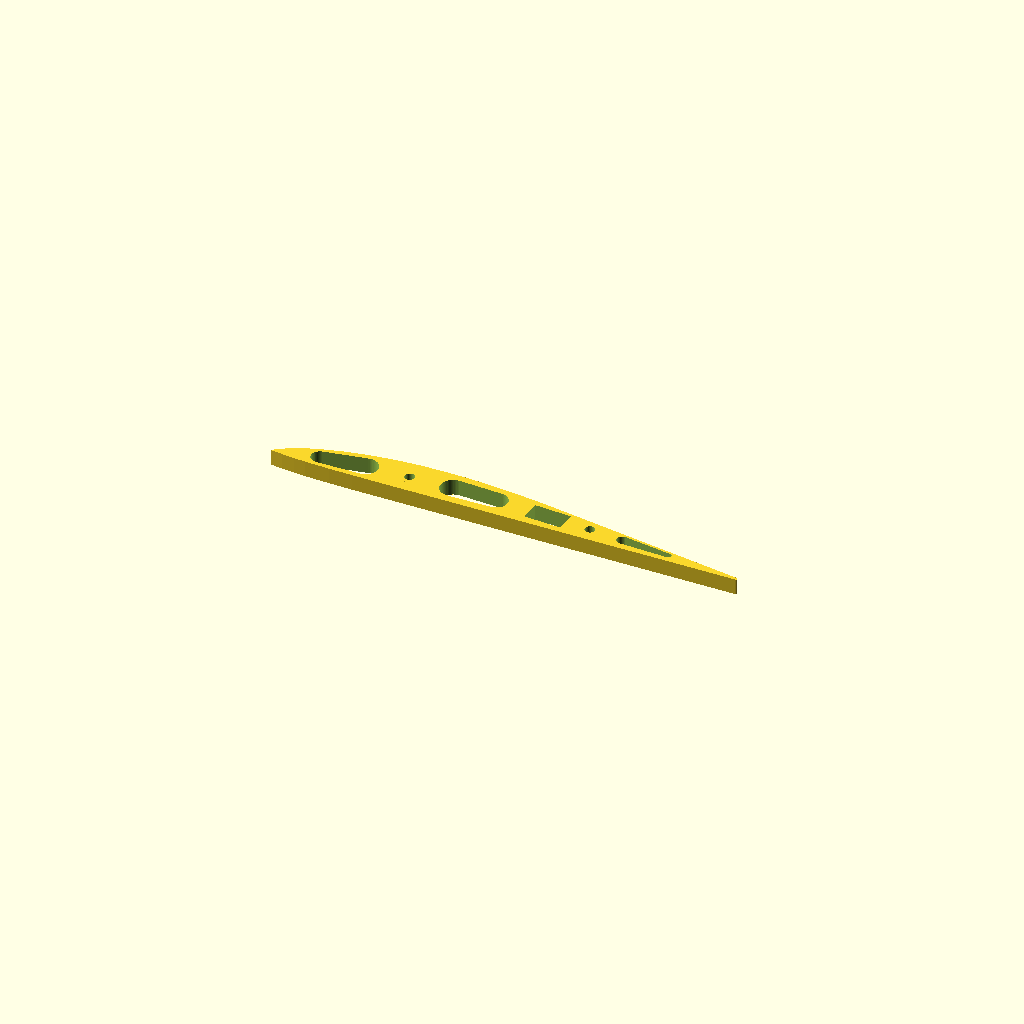
Cell 1: the model at its default parameters.
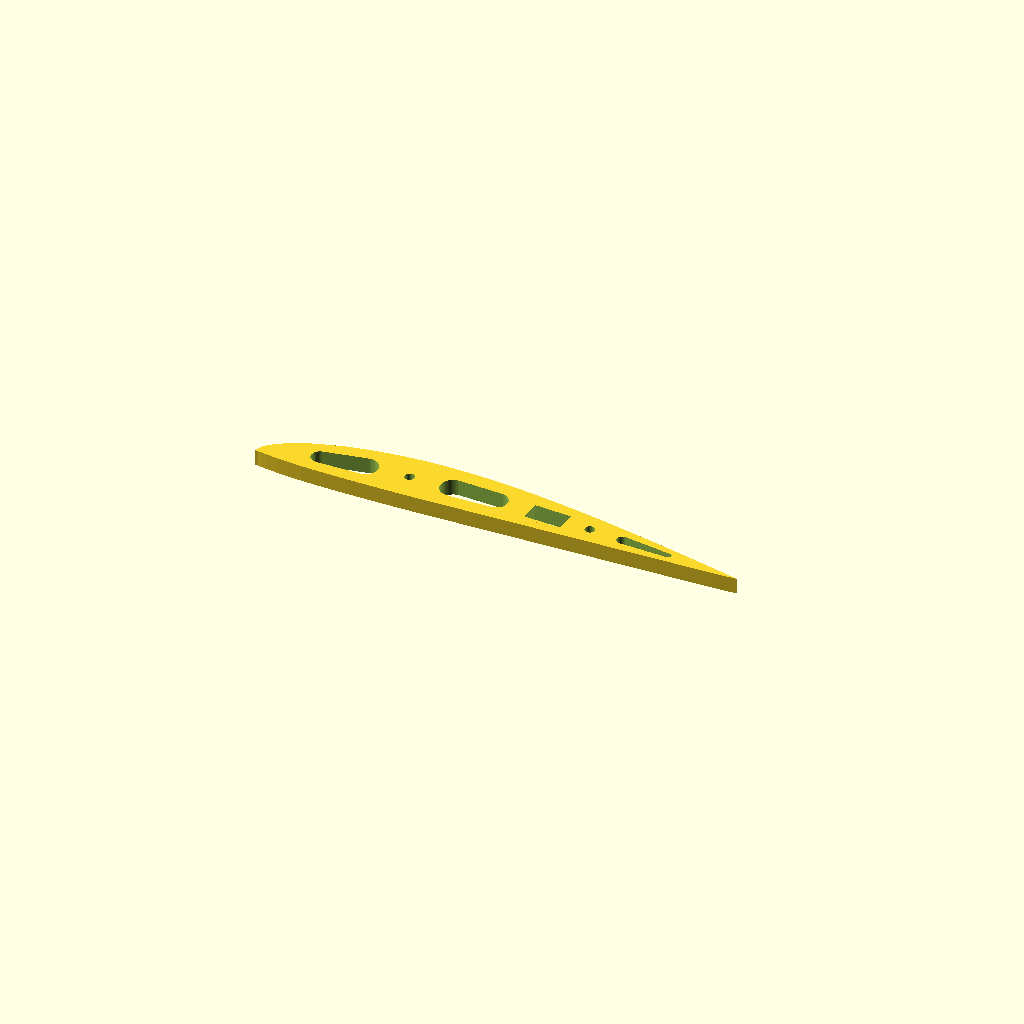
Cell 2 — inset_skin set to false, the other parameters unchanged.
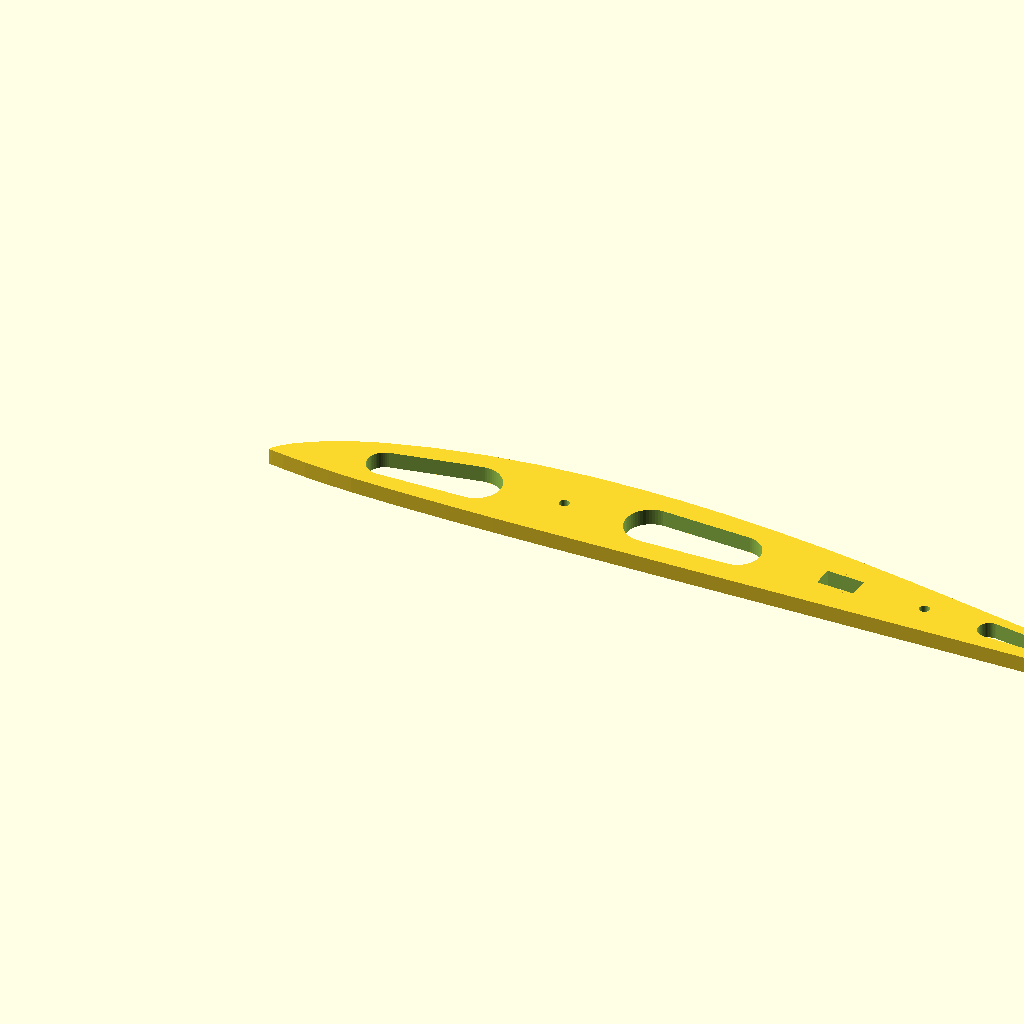
Cell 3: the same model with chord = 600.
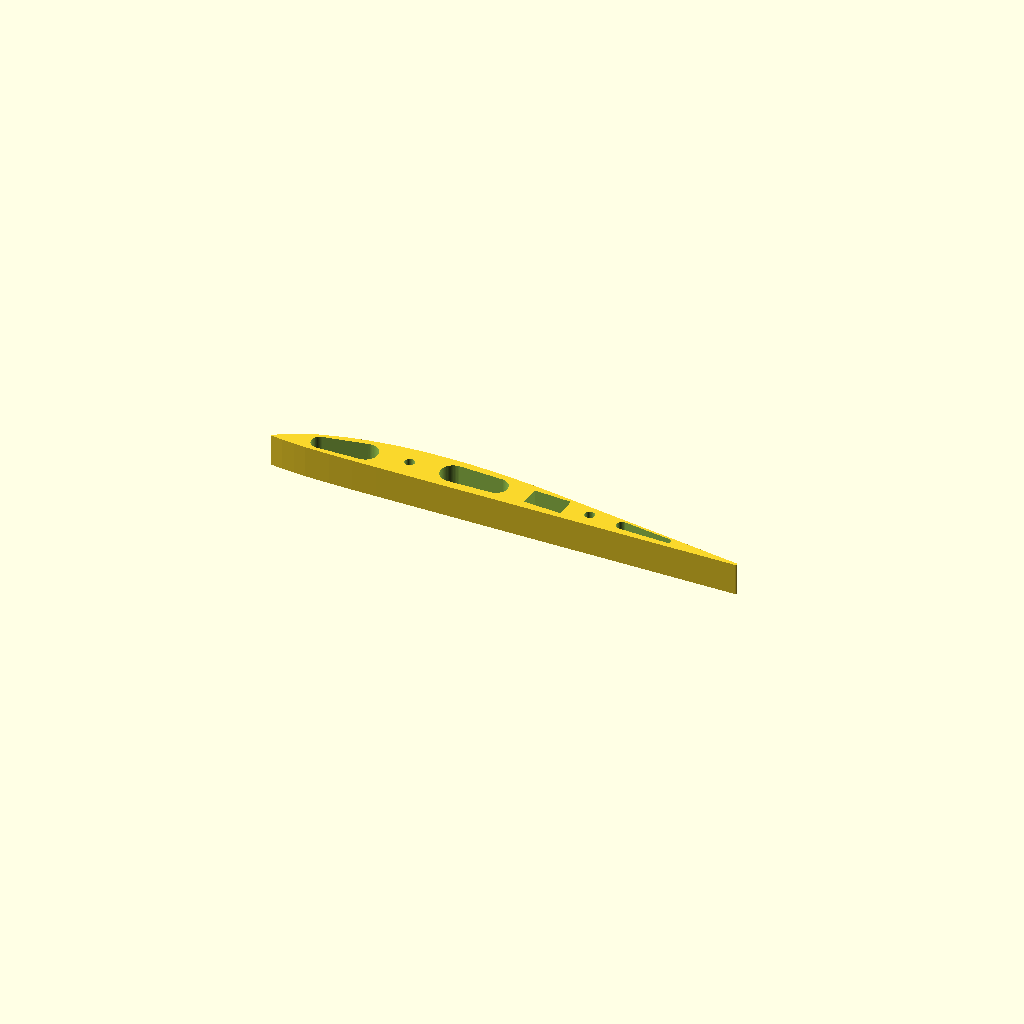
Cell 4: rib_thickness = 20 (everything else at default).
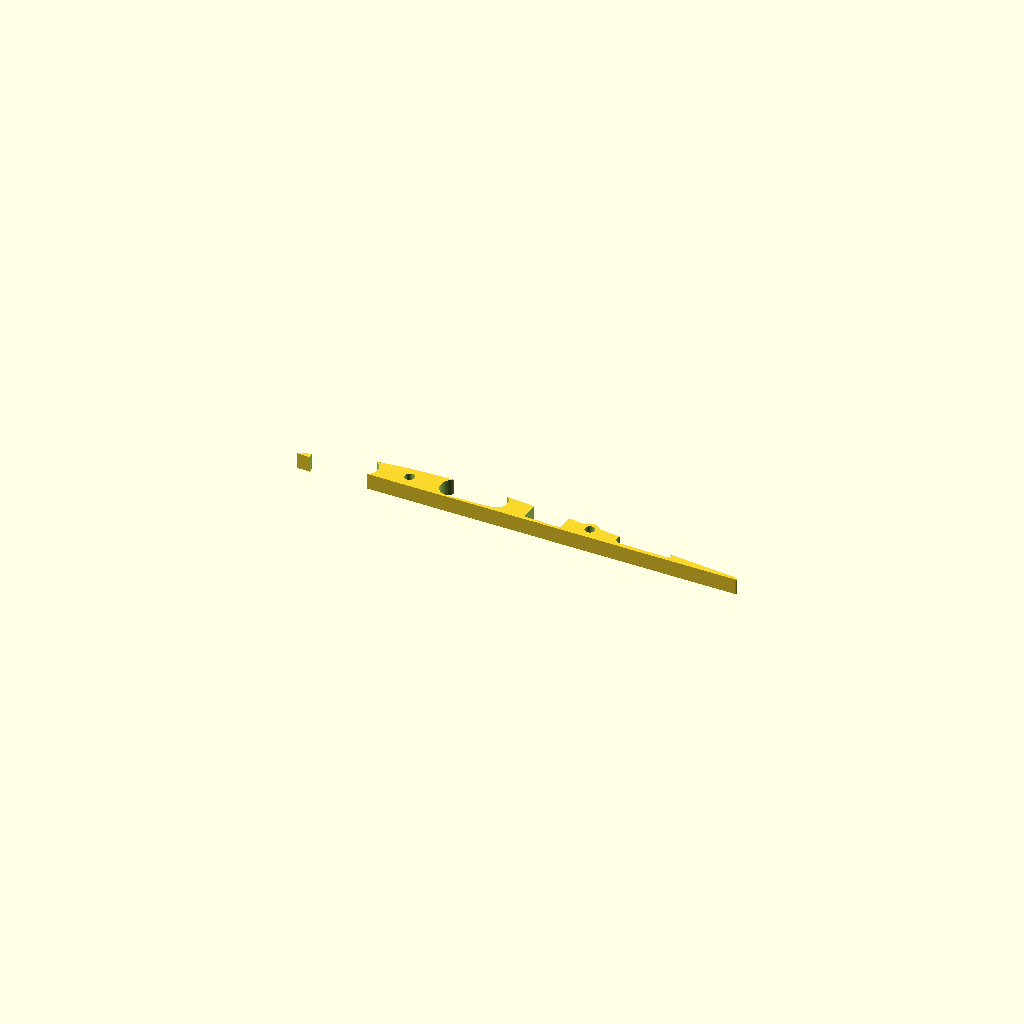
Cell 5: the same model with skin_thickness = 10.
One fixed orthographic camera (rotation 55°, 0°, 25°; colour scheme Cornfield) for every cell.
Source of the model, scad/wing_rib_aileron.scad:
// ===================================================================
// Project: OpenStickFPV
// Component: 300mm Chord Clark Y Wing Rib (Camber-Aligned Servo Pocket)
// - Rotated the 9g micro-servo mounting pocket (`servo_angle_deg = -7.8`)
//   to follow the local Clark Y camber slope at 60% chord (X = 180.0mm)
// - Because the pocket tilts parallel to the upper surface taper, the
//   entire 23.2mm x 12.6mm servo bay and its 2.0mm framing walls stay
//   100% enclosed inside the inset rib without bulging or clipping the
//   upper/lower Clark Y surfaces
// - Extended rib cleanly all the way to the 300.0mm trailing edge tip
//   with zero gaps in the aileron section
// - Dual 6mm carbon fiber tube ports (main @ 30%, rear @ 68%)
// - Optional 9g micro-servo bay (toggle `include_servo`)
// ===================================================================

$fn = 60;

// --- Primary Wing Parameters ---
chord                = 300.0;  // Full wing chord in mm (300mm = 30cm)
rib_thickness        = 10.0;    // Print thickness (Z-height on build plate)
skin_thickness       = 5.0;    // Dollar Tree foam board thickness (5.0mm)
inset_skin           = true;   // true = offsets top/bottom surfaces for 5mm foam wrap

// --- Carbon Fiber Spar Spec (6mm OD Tubes) ---
spar_dia             = 6.15;   // 6.0mm tube + 0.15mm printer tolerance
main_spar_pos        = 0.30;   // 30% chord (90mm from LE) - peak thickness
rear_spar_pos        = 0.68;   // 68% chord (204mm from LE) - torsion/rear spar

// --- Optional 9g Micro-Servo Mount (Camber-Aligned Inside Clark Y) ---
include_servo        = true;   // Set `true` for servo bay ribs, `false` for standard ribs
servo_pos_ratio      = 0.59;   // 59% chord (177mm from LE - optimal envelope clearance)
servo_body_l         = 23.2;   // 9g servo body length
servo_body_w         = 12.6;   // 9g servo body width
servo_wall           = 2.0;    // Framing wall around servo pocket
servo_y_offset       = -0.4;   // Slight downward nudge toward flatter lower camber

// --- Lightening Holes & Wire Routing ---
wire_hole_dia        = 8.0;    // Pass-through hole for servo extension cable

// ===================================================================
// CLARK Y AIRFOIL COORDINATES (Normalized 0..1)
// ===================================================================
clark_y_upper = [
    [0.0000,  0.0000], [0.0050,  0.0145], [0.0125,  0.0232], [0.0250,  0.0338],
    [0.0500,  0.0489], [0.0750,  0.0603], [0.1000,  0.0694], [0.1500,  0.0830],
    [0.2000,  0.0926], [0.2500,  0.0990], [0.3000,  0.1025], [0.3500,  0.1035],
    [0.4000,  0.1025], [0.4500,  0.0995], [0.5000,  0.0950], [0.5500,  0.0890],
    [0.6000,  0.0818], [0.6500,  0.0736], [0.7000,  0.0646], [0.7500,  0.0550],
    [0.8000,  0.0448], [0.8500,  0.0342], [0.9000,  0.0233], [0.9500,  0.0120],
    [1.0000,  0.0000]
];

clark_y_lower = [
    [1.0000,  0.0000], [0.9500, -0.0020], [0.9000, -0.0030], [0.8500, -0.0040],
    [0.8000, -0.0050], [0.7500, -0.0060], [0.7000, -0.0070], [0.6500, -0.0080],
    [0.6000, -0.0090], [0.5500, -0.0100], [0.5000, -0.0110], [0.4500, -0.0120],
    [0.4000, -0.0130], [0.3500, -0.0140], [0.3000, -0.0145], [0.2500, -0.0145],
    [0.2000, -0.0140], [0.1500, -0.0130], [0.1000, -0.0110], [0.0750, -0.0092],
    [0.0500, -0.0068], [0.0250, -0.0035], [0.0125, -0.0015], [0.0050,  0.0000]
];

function scale_pts(pts, c) = [for (p = pts) [p[0] * c, p[1] * c]];

function interp_y(pts, nx) =
    let(
        idx = [for (i = [0 : len(pts) - 2]) if ((pts[i][0] <= nx && pts[i+1][0] >= nx) || (pts[i][0] >= nx && pts[i+1][0] <= nx)) i][0],
        p0 = pts[idx],
        p1 = pts[idx + 1],
        t = (p1[0] == p0[0]) ? 0 : (nx - p0[0]) / (p1[0] - p0[0])
    )
    p0[1] + t * (p1[1] - p0[1]);

function airfoil_mid_y(nx) = ((interp_y(clark_y_upper, nx) + interp_y(clark_y_lower, nx)) / 2) * chord;
function airfoil_thick(nx) = (interp_y(clark_y_upper, nx) - interp_y(clark_y_lower, nx)) * chord;

// Local camber-line slope angle (in degrees) across the servo span
function camber_angle_deg(nx, half_span_nx) =
    atan2(
        airfoil_mid_y(nx + half_span_nx) - airfoil_mid_y(nx - half_span_nx),
        2 * half_span_nx * chord
    );

// ===================================================================
// 2D RIB PROFILE GENERATOR (Full-Chord to X = 300.0mm)
// ===================================================================
module raw_airfoil_2d() {
    pts = concat(scale_pts(clark_y_upper, chord), scale_pts(clark_y_lower, chord));
    polygon(pts);
}

module full_chord_rib_2d() {
    if (inset_skin) {
        hull() {
            offset(r = -skin_thickness)
                raw_airfoil_2d();

            // Clean 1.8mm printable trailing-edge tip extending to X = 300.0mm
            translate([chord - 0.9, 0])
                circle(d = 1.8, $fn = 24);
        }
    } else {
        raw_airfoil_2d();
    }
}

// ===================================================================
// MAIN 3D WING RIB ASSEMBLY
// ===================================================================
module wing_rib_300mm_rotated_servo() {
    main_spar_x    = chord * main_spar_pos;
    main_spar_y    = airfoil_mid_y(main_spar_pos);

    rear_spar_x    = chord * rear_spar_pos;
    rear_spar_y    = airfoil_mid_y(rear_spar_pos);

    servo_x        = chord * servo_pos_ratio;
    servo_y        = airfoil_mid_y(servo_pos_ratio) + servo_y_offset;
    servo_rot_deg  = camber_angle_deg(servo_pos_ratio, (servo_body_l / 2) / chord);

    difference() {
        union() {
            // 1. Continuous Full-Chord Airfoil Rib (0mm to 300.0mm, Zero Gaps)
            linear_extrude(height = rib_thickness)
                full_chord_rib_2d();

            // 2. Reinforced Bosses Around 6mm Spars
            for (sp = [[main_spar_x, main_spar_y], [rear_spar_x, rear_spar_y]]) {
                translate([sp[0], sp[1], 0])
                    cylinder(d = spar_dia + 5.0, h = rib_thickness);
            }

            // 3. Optional 9g Servo Frame Boss (Rotated to Camber & Clipped to Rib)
            // Intersecting with full_chord_rib_2d() guarantees zero protrusion
            // outside the Clark Y perimeter even on the aft upper corner
            if (include_servo) {
                intersection() {
                    linear_extrude(height = rib_thickness)
                        full_chord_rib_2d();

                    translate([servo_x, servo_y, rib_thickness / 2])
                        rotate([0, 0, servo_rot_deg])
                            cube([servo_body_l + 2 * servo_wall, servo_body_w + 2 * servo_wall, rib_thickness], center = true);
                }
            }
        }

        // -------------------------------------------------------------
        // SUBTRACTIONS (Spar Holes, Lightening Cutouts, Servo)
        // -------------------------------------------------------------

        // A. 6mm Carbon Fiber Spar Holes
        for (sp = [[main_spar_x, main_spar_y], [rear_spar_x, rear_spar_y]]) {
            translate([sp[0], sp[1], -1])
                cylinder(d = spar_dia, h = rib_thickness + 2);
        }

        // B. Forward Lightening Cutout (Between LE and Main Spar)
        hull() {
            translate([chord * 0.12, airfoil_mid_y(0.12), -1])
                cylinder(d = airfoil_thick(0.12) * 0.42, h = rib_thickness + 2);
            translate([chord * 0.21, airfoil_mid_y(0.21), -1])
                cylinder(d = airfoil_thick(0.21) * 0.48, h = rib_thickness + 2);
        }

        // C. Mid-Bay Lightening Cutout (Ahead of Servo Bay)
        hull() {
            translate([chord * 0.39, airfoil_mid_y(0.39), -1])
                cylinder(d = airfoil_thick(0.39) * 0.46, h = rib_thickness + 2);
            translate([chord * 0.48, airfoil_mid_y(0.48), -1])
                cylinder(d = airfoil_thick(0.48) * 0.44, h = rib_thickness + 2);
        }

        // D. Optional 9g Servo Pocket (Rotated Parallel to Local Camber Line)
        // When `include_servo = false`, places a wire-routing hole in its place
        if (include_servo) {
            translate([servo_x, servo_y, rib_thickness / 2])
                rotate([0, 0, servo_rot_deg])
                    cube([servo_body_l, servo_body_w, rib_thickness + 2], center = true);
        } else {
            translate([servo_x, servo_y, -1])
                cylinder(d = wire_hole_dia, h = rib_thickness + 2);
        }

        // E. Aft Lightening Cutout (Behind Rear Spar)
        hull() {
            translate([chord * 0.75, airfoil_mid_y(0.75), -1])
                cylinder(d = airfoil_thick(0.75) * 0.38, h = rib_thickness + 2);
            translate([chord * 0.85, airfoil_mid_y(0.85), -1])
                cylinder(d = airfoil_thick(0.85) * 0.32, h = rib_thickness + 2);
        }
    }
}

wing_rib_300mm_rotated_servo();
Customizer parameters (derived from the source; name, type, default, range or options):
chord: number, default 300
rib_thickness: number, default 10
skin_thickness: number, default 5
inset_skin: bool, default true
spar_dia: number, default 6.15
main_spar_pos: number, default 0.3
rear_spar_pos: number, default 0.68
include_servo: bool, default true
servo_pos_ratio: number, default 0.59
servo_body_l: number, default 23.2
servo_body_w: number, default 12.6
servo_wall: number, default 2
servo_y_offset: number, default -0.4
wire_hole_dia: number, default 8
